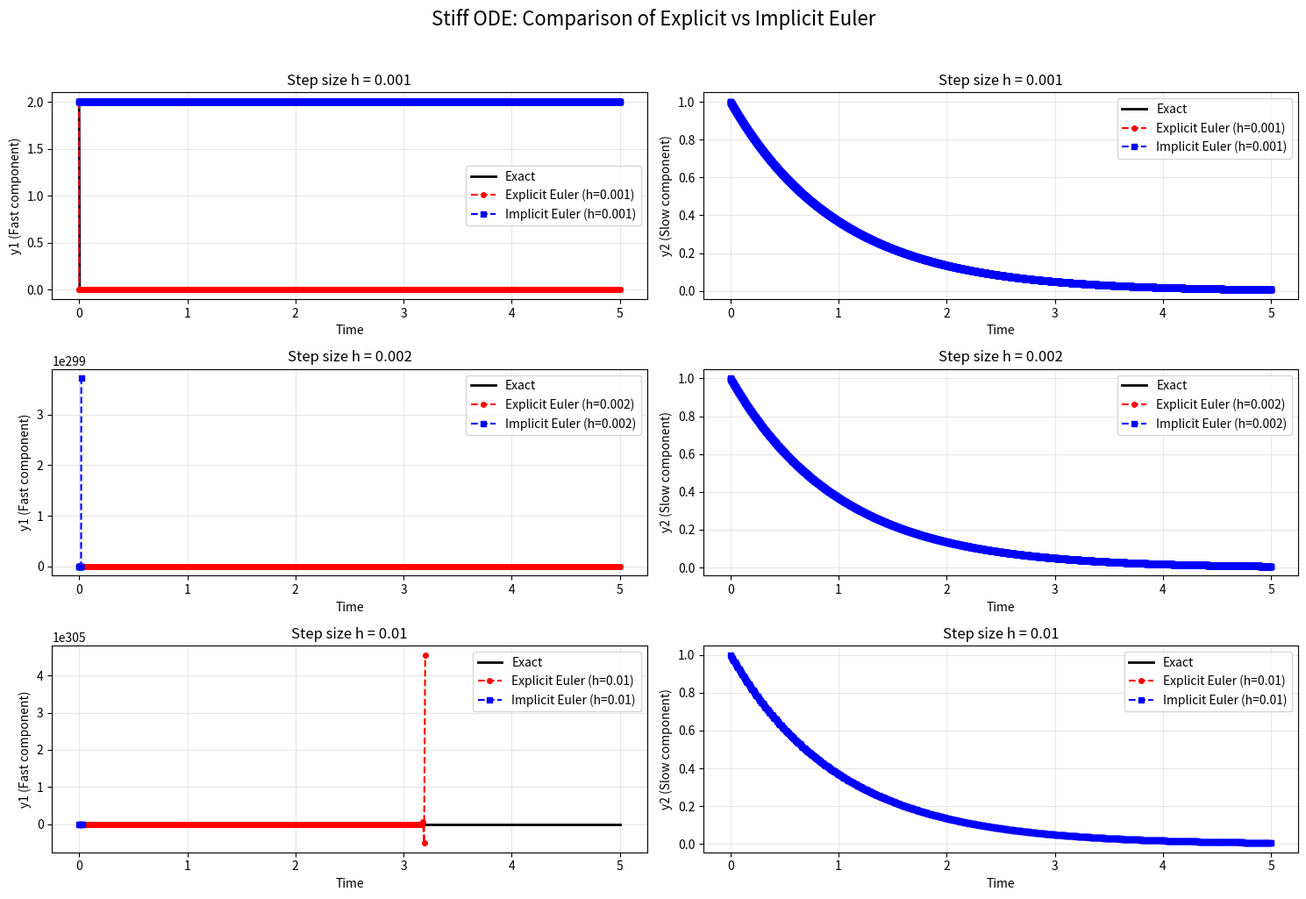
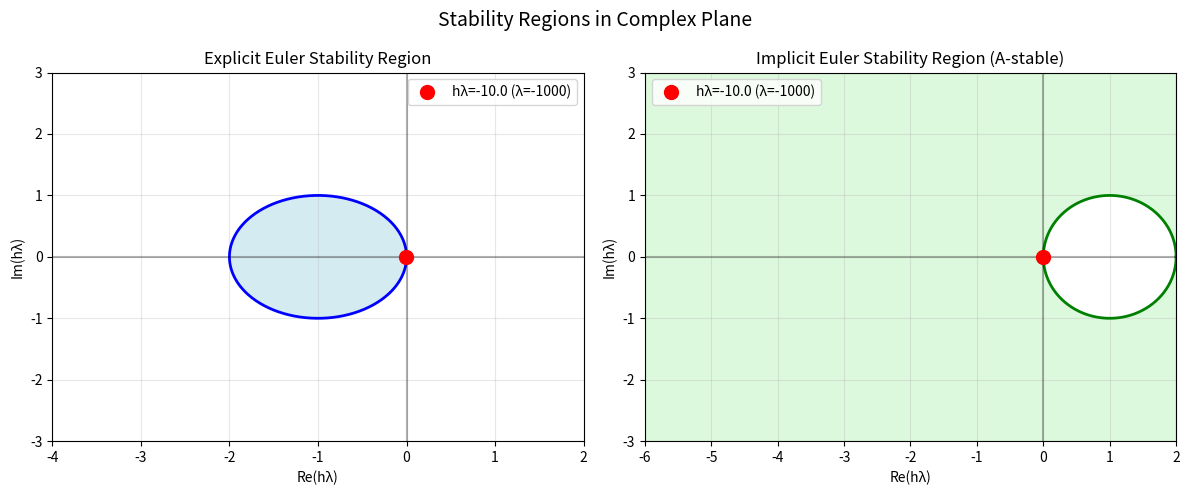
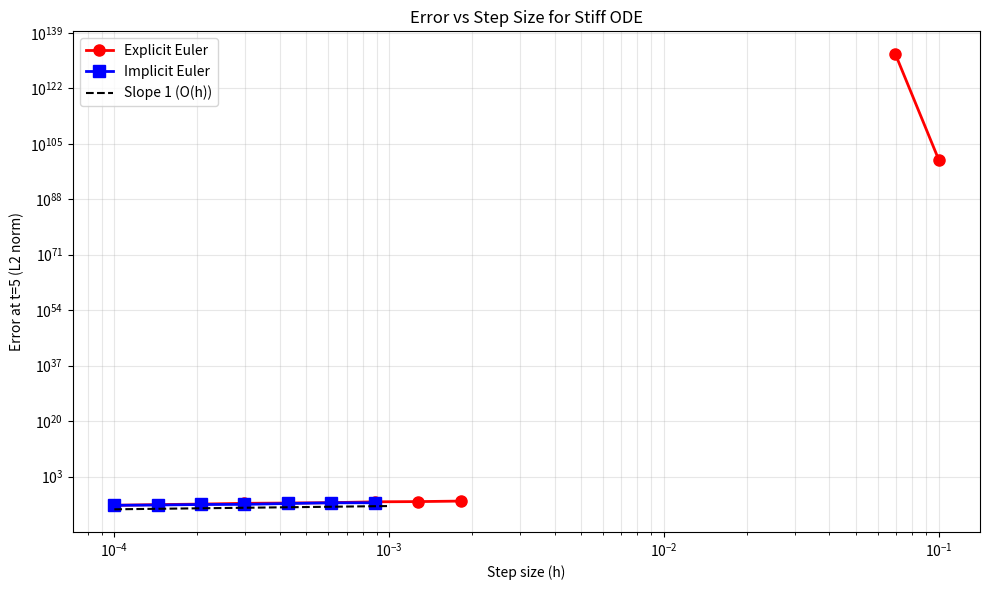
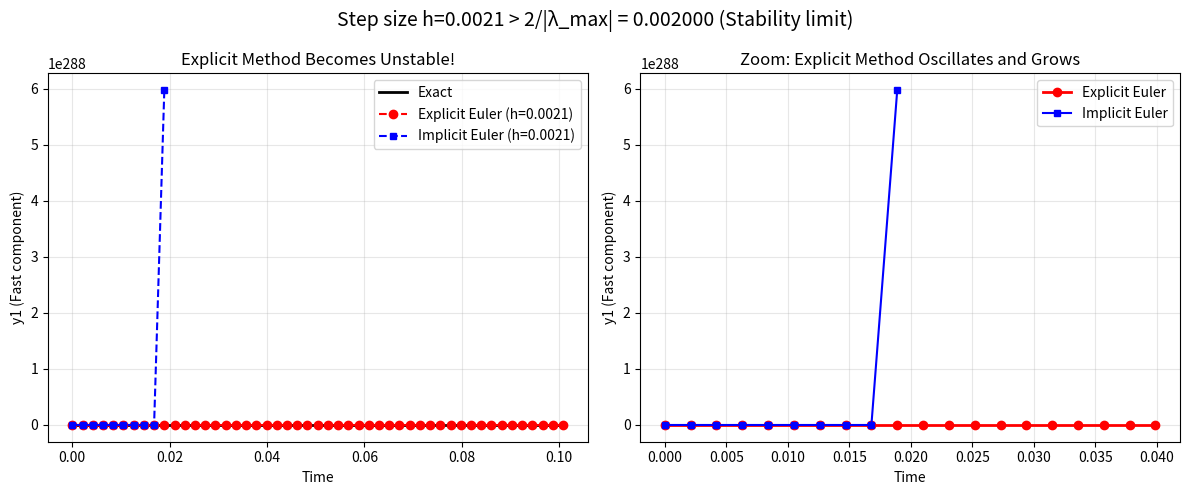

Generate these figures, in order, with matplotlib:
import numpy as np
import matplotlib.pyplot as plt
import warnings
warnings.filterwarnings('ignore')  # Suppress warnings for clarity

# ============================================
# 1. DEFINE A STIFF ODE SYSTEM
# ============================================

def stiff_system(t, y):
    """A classic stiff ODE: y' = A*y where A has eigenvalues -1000 and -1"""
    y1, y2 = y
    # Fast component: decays quickly (λ = -1000)
    # Slow component: decays slowly (λ = -1)
    dy1dt = -1000 * y1
    dy2dt = -1 * y2
    return [dy1dt, dy2dt]

# Initial conditions
y0 = [2.0, 1.0]
t_span = [0, 5]

# ============================================
# 2. NUMERICAL METHODS IMPLEMENTATION
# ============================================

def explicit_euler(f, y0, t_span, h):
    """Explicit Euler method"""
    t0, tf = t_span
    t = np.arange(t0, tf + h, h)
    y = np.zeros((len(t), len(y0)))
    y[0] = y0
    
    for i in range(len(t)-1):
        y[i+1] = y[i] + h * np.array(f(t[i], y[i]))
    
    return t, y

def implicit_euler(f, y0, t_span, h, tol=1e-8, max_iter=100):
    """Implicit Euler method (using fixed-point iteration)"""
    t0, tf = t_span
    t = np.arange(t0, tf + h, h)
    y = np.zeros((len(t), len(y0)))
    y[0] = y0
    
    for i in range(len(t)-1):
        # Initial guess
        y_guess = y[i]
        
        # Fixed-point iteration: y_{n+1} = y_n + h*f(t_{n+1}, y_{n+1})
        for _ in range(max_iter):
            f_new = np.array(f(t[i+1], y_guess))
            y_new = y[i] + h * f_new
            
            if np.linalg.norm(y_new - y_guess) < tol:
                break
            y_guess = y_new
        
        y[i+1] = y_new
    
    return t, y

# ============================================
# 3. ANALYTICAL SOLUTION (FOR COMPARISON)
# ============================================

def exact_solution(t):
    """Exact solution for our stiff system"""
    y1_exact = 2.0 * np.exp(-1000 * t)
    y2_exact = 1.0 * np.exp(-1 * t)
    return y1_exact, y2_exact

# ============================================
# 4. VISUALIZATION 1: COMPARE METHODS
# ============================================

# Time steps to test
step_sizes = [0.001, 0.002, 0.01]

plt.figure(figsize=(15, 10))

for idx, h in enumerate(step_sizes):
    # Exact solution
    t_exact = np.linspace(0, 5, 1000)
    y1_exact, y2_exact = exact_solution(t_exact)
    
    # Numerical solutions
    t_exp, y_exp = explicit_euler(stiff_system, y0, t_span, h)
    t_imp, y_imp = implicit_euler(stiff_system, y0, t_span, h)
    
    # Plot fast component (y1)
    plt.subplot(3, 2, 2*idx + 1)
    plt.plot(t_exact, y1_exact, 'k-', label='Exact', linewidth=2)
    plt.plot(t_exp, y_exp[:, 0], 'r--o', markersize=4, label=f'Explicit Euler (h={h})')
    plt.plot(t_imp, y_imp[:, 0], 'b--s', markersize=4, label=f'Implicit Euler (h={h})')
    plt.xlabel('Time')
    plt.ylabel('y1 (Fast component)')
    plt.title(f'Step size h = {h}')
    plt.legend()
    plt.grid(True, alpha=0.3)
    
    # Plot slow component (y2)
    plt.subplot(3, 2, 2*idx + 2)
    plt.plot(t_exact, y2_exact, 'k-', label='Exact', linewidth=2)
    plt.plot(t_exp, y_exp[:, 1], 'r--o', markersize=4, label=f'Explicit Euler (h={h})')
    plt.plot(t_imp, y_imp[:, 1], 'b--s', markersize=4, label=f'Implicit Euler (h={h})')
    plt.xlabel('Time')
    plt.ylabel('y2 (Slow component)')
    plt.title(f'Step size h = {h}')
    plt.legend()
    plt.grid(True, alpha=0.3)

plt.suptitle('Stiff ODE: Comparison of Explicit vs Implicit Euler', fontsize=16, y=1.02)
plt.tight_layout()
plt.show()

# ============================================
# 5. VISUALIZATION 2: STABILITY REGIONS
# ============================================

def plot_stability_regions():
    """Plot stability regions in complex plane"""
    fig, axes = plt.subplots(1, 2, figsize=(12, 5))
    
    # Stability region for Explicit Euler: |1 + hλ| ≤ 1
    theta = np.linspace(0, 2*np.pi, 400)
    # Circle centered at -1 with radius 1
    circle_real = -1 + np.cos(theta)
    circle_imag = np.sin(theta)
    
    axes[0].fill(circle_real, circle_imag, 'lightblue', alpha=0.5)
    axes[0].plot(circle_real, circle_imag, 'b-', linewidth=2)
    axes[0].set_xlim(-4, 2)
    axes[0].set_ylim(-3, 3)
    axes[0].axhline(0, color='black', alpha=0.3)
    axes[0].axvline(0, color='black', alpha=0.3)
    axes[0].grid(True, alpha=0.3)
    axes[0].set_title('Explicit Euler Stability Region')
    axes[0].set_xlabel('Re(hλ)')
    axes[0].set_ylabel('Im(hλ)')
    
    # Mark our stiff eigenvalue locations
    h = 0.01
    eigenvalues = [-1000, -1]
    for eig in eigenvalues:
        point = h * eig
        axes[0].plot(point, 0, 'ro', markersize=10, 
                    label=f'hλ={point:.1f} (λ={eig})' if eig == -1000 else None)
    axes[0].legend()
    
    # Stability region for Implicit Euler: |1 - hλ| ≥ 1
    # Actually it's the exterior of circle centered at 1 with radius 1
    axes[1].fill_between([-6, 2], [-3, -3], [3, 3], color='lightgreen', alpha=0.3)
    # Show the unstable region (right half of the circle)
    circle_real2 = 1 + np.cos(theta)
    circle_imag2 = np.sin(theta)
    axes[1].fill(circle_real2, circle_imag2, 'white')
    axes[1].plot(circle_real2, circle_imag2, 'g-', linewidth=2)
    
    axes[1].set_xlim(-6, 2)
    axes[1].set_ylim(-3, 3)
    axes[1].axhline(0, color='black', alpha=0.3)
    axes[1].axvline(0, color='black', alpha=0.3)
    axes[1].grid(True, alpha=0.3)
    axes[1].set_title('Implicit Euler Stability Region (A-stable)')
    axes[1].set_xlabel('Re(hλ)')
    axes[1].set_ylabel('Im(hλ)')
    
    # Mark our stiff eigenvalue locations
    for eig in eigenvalues:
        point = h * eig
        axes[1].plot(point, 0, 'ro', markersize=10, 
                    label=f'hλ={point:.1f} (λ={eig})' if eig == -1000 else None)
    axes[1].legend()
    
    plt.suptitle('Stability Regions in Complex Plane', fontsize=14)
    plt.tight_layout()
    plt.show()

plot_stability_regions()

# ============================================
# 6. VISUALIZATION 3: ERROR VS STEP SIZE
# ============================================

# Test various step sizes
step_sizes_test = np.logspace(-4, -1, 20)  # From 0.0001 to 0.1
errors_exp = []
errors_imp = []

for h in step_sizes_test:
    # Numerical solutions
    t_exp, y_exp = explicit_euler(stiff_system, y0, t_span, h)
    t_imp, y_imp = implicit_euler(stiff_system, y0, t_span, h)
    
    # Exact solution at final time
    y1_exact, y2_exact = exact_solution(t_span[1])
    y_exact_final = np.array([y1_exact, y2_exact])
    
    # Compute error (L2 norm)
    error_exp = np.linalg.norm(y_exp[-1] - y_exact_final)
    error_imp = np.linalg.norm(y_imp[-1] - y_exact_final)
    
    errors_exp.append(error_exp)
    errors_imp.append(error_imp)

plt.figure(figsize=(10, 6))
plt.loglog(step_sizes_test, errors_exp, 'ro-', linewidth=2, markersize=8, label='Explicit Euler')
plt.loglog(step_sizes_test, errors_imp, 'bs-', linewidth=2, markersize=8, label='Implicit Euler')

# Add reference lines for slope 1 (first order)
ref_x = np.array([1e-4, 1e-3])
ref_y = ref_x * 1e-3  # Arbitrary scaling
plt.loglog(ref_x, ref_y, 'k--', label='Slope 1 (O(h))')

plt.xlabel('Step size (h)')
plt.ylabel('Error at t=5 (L2 norm)')
plt.title('Error vs Step Size for Stiff ODE')
plt.grid(True, alpha=0.3, which='both')
plt.legend()
plt.tight_layout()
plt.show()

# ============================================
# 7. VISUALIZATION 4: EXPLICIT METHOD INSTABILITY
# ============================================

# Show what happens when step size is too large for explicit method
h_dangerous = 0.0021  # Just above stability limit for fast component

t_exp, y_exp = explicit_euler(stiff_system, y0, [0, 0.1], h_dangerous)
t_imp, y_imp = implicit_euler(stiff_system, y0, [0, 0.1], h_dangerous)

t_exact = np.linspace(0, 0.1, 1000)
y1_exact, y2_exact = exact_solution(t_exact)

plt.figure(figsize=(12, 5))
plt.subplot(1, 2, 1)
plt.plot(t_exact, y1_exact, 'k-', linewidth=2, label='Exact')
plt.plot(t_exp, y_exp[:, 0], 'r--o', markersize=6, label=f'Explicit Euler (h={h_dangerous})')
plt.plot(t_imp, y_imp[:, 0], 'b--s', markersize=4, label=f'Implicit Euler (h={h_dangerous})')
plt.xlabel('Time')
plt.ylabel('y1 (Fast component)')
plt.title('Explicit Method Becomes Unstable!')
plt.legend()
plt.grid(True, alpha=0.3)

plt.subplot(1, 2, 2)
# Zoom in on the oscillations
plt.plot(t_exp[:20], y_exp[:20, 0], 'ro-', linewidth=2, markersize=6, label='Explicit Euler')
plt.plot(t_imp[:20], y_imp[:20, 0], 'bs-', markersize=4, label='Implicit Euler')
plt.xlabel('Time')
plt.ylabel('y1 (Fast component)')
plt.title('Zoom: Explicit Method Oscillates and Grows')
plt.legend()
plt.grid(True, alpha=0.3)

plt.suptitle(f'Step size h={h_dangerous} > 2/|λ_max| = {2/1000:.6f} (Stability limit)', fontsize=14)
plt.tight_layout()
plt.show()

# ============================================
# 8. SUMMARY TABLE
# ============================================

print("="*60)
print("SUMMARY: STIFF ODE NUMERICAL SOLUTION")
print("="*60)
print("\nSystem: y1' = -1000*y1, y2' = -1*y2")
print("Eigenvalues: λ1 = -1000 (fast), λ2 = -1 (slow)")
print("\nStability condition for Explicit Euler: |1 + hλ| ≤ 1")
print(f"For λ = -1000: |1 - 1000h| ≤ 1 → h ≤ {2/1000:.6f}")
print("\nKey Observations:")
print("1. Explicit Euler requires h ≤ 0.002 for stability")
print("2. Implicit Euler remains stable for any h > 0")
print("3. For accuracy, both methods need small h initially")
print("4. Implicit can use larger h after fast component decays")
print("="*60)
